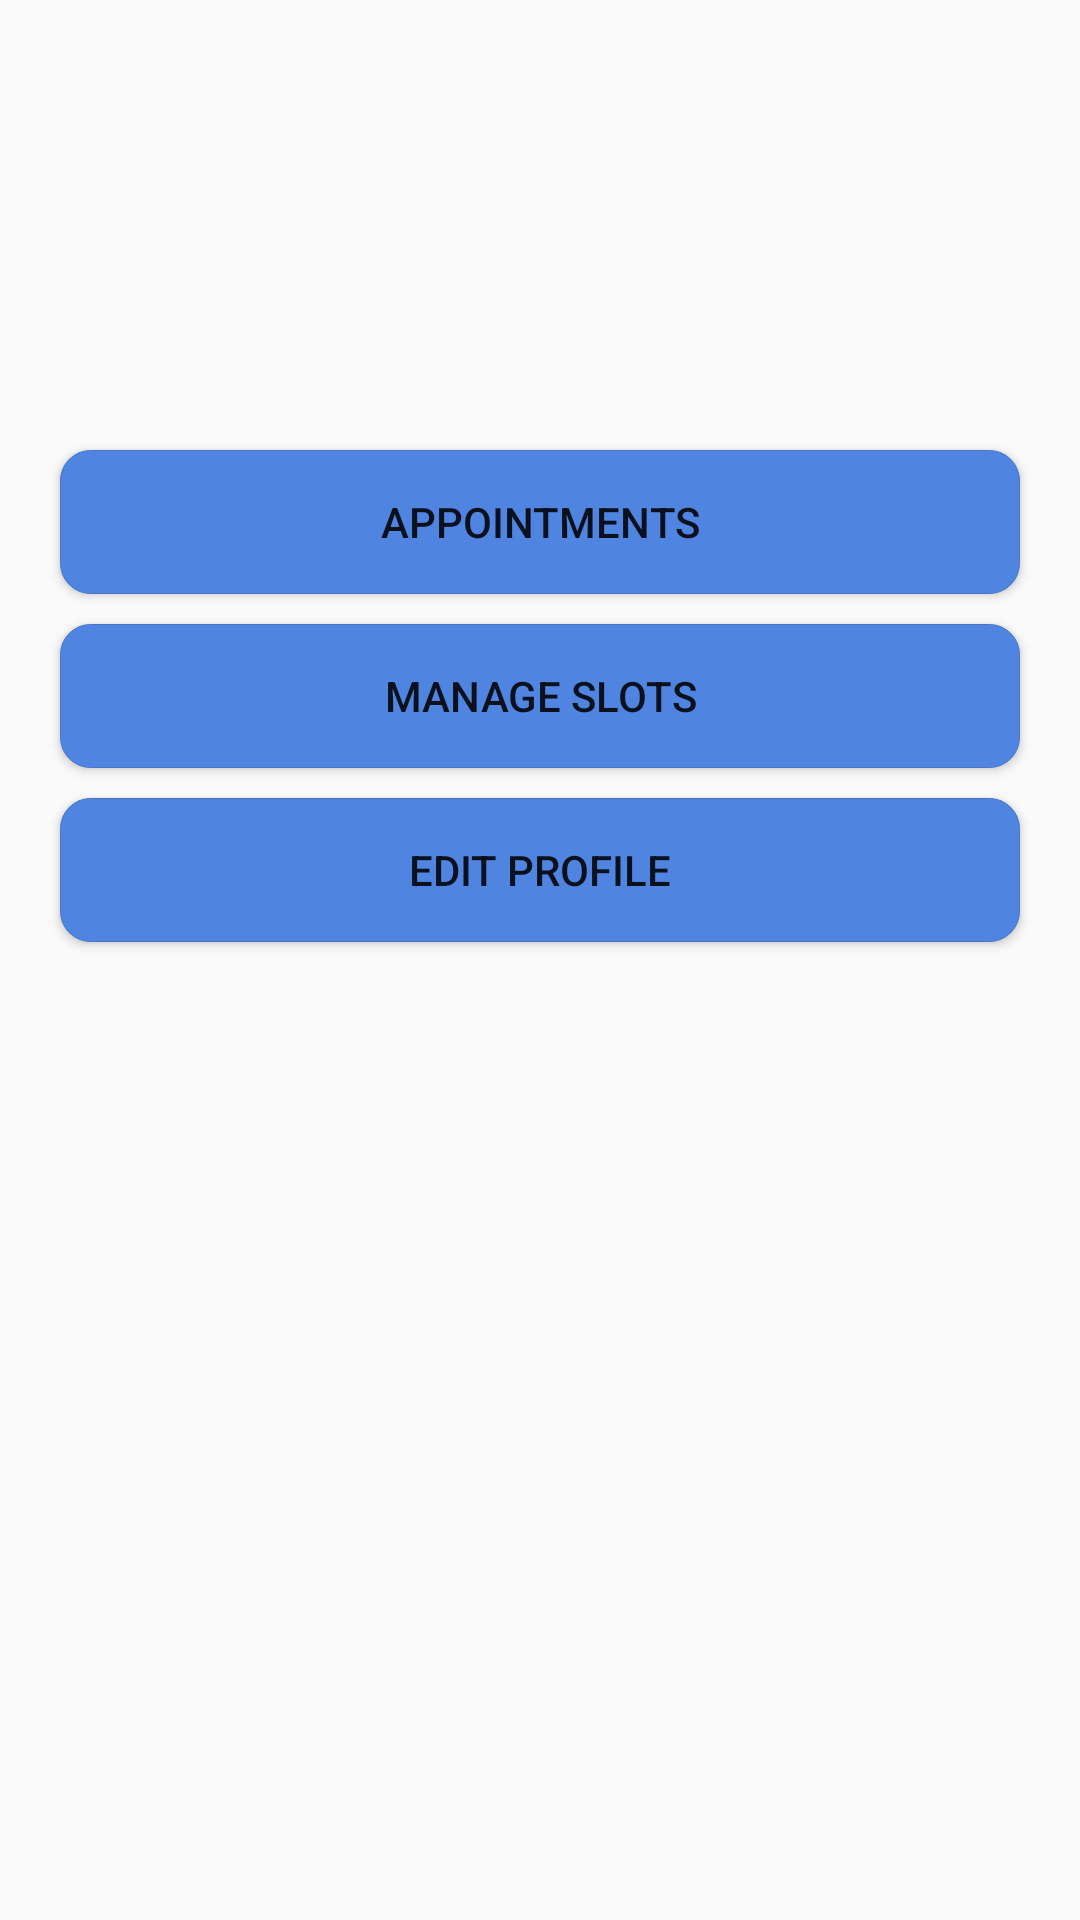

Produce the Android XML layout that renders to this screen, including the resource entries it uses.
<!-- AndroidManifest.xml: application theme AppTheme -->
<!-- res/layout/fragment_doctor_main.xml -->
<?xml version="1.0" encoding="utf-8"?>

<RelativeLayout
    xmlns:android="http://schemas.android.com/apk/res/android"
    android:layout_width="match_parent"
    android:layout_height="match_parent"
    android:background="@drawable/background">

    <Button
        android:id="@+id/doctor_appointment"
        android:layout_width="match_parent"
        android:layout_height="wrap_content"
        android:layout_alignParentTop="true"
        android:layout_marginTop="150dp"
        android:layout_marginLeft="20dp"
        android:layout_marginRight="20dp"
        android:textStyle="normal"
        android:background="@drawable/style_button"
        android:layout_gravity="center"
        android:layout_marginBottom="10dp"
        android:text="@string/doctor_appointment"/>

    <Button
        android:layout_centerHorizontal="true"
        android:id="@+id/doctor_manage_slot"
        android:layout_width="match_parent"
        android:layout_height="wrap_content"
        android:text="@string/doctor_manage_slot"
        android:layout_marginLeft="20dp"
        android:layout_marginRight="20dp"
        android:layout_below="@id/doctor_appointment"
        android:textStyle="normal"
        android:background="@drawable/style_button"
        android:layout_gravity="center"
        android:layout_marginBottom="10dp"/>

    <Button
        android:id="@+id/doctor_edit_profile"
        android:layout_width="match_parent"
        android:layout_height="wrap_content"
        android:layout_marginLeft="20dp"
        android:layout_marginRight="20dp"
        android:layout_below="@id/doctor_manage_slot"
        android:text="@string/doctor_edit_profile"
        android:textStyle="normal"
        android:background="@drawable/style_button"
        android:layout_gravity="center"
        android:layout_marginBottom="10dp"/>



</RelativeLayout>
<!-- resources referenced by this layout -->
<resources>
  <!-- drawable style_button (drawable) -->
  <?xml version="1.0" encoding="utf-8"?>
  
  <selector xmlns:android="http://schemas.android.com/apk/res/android">
      <item android:state_pressed="false" android:state_focused="false">
          <shape>
              <solid android:color="#4f84e1"></solid>
              <stroke
                  android:width="0.1dp"
                  android:color="#4a76c9"/>
              <corners android:radius="10dp"/>
          </shape>
      </item>
      <item android:state_pressed="true" android:state_focused="true">
          <shape>
              <solid android:color="#224583"></solid>
              <stroke
                  android:width="0.1dp"
                  android:color="#4a76c9"/>
              <corners android:radius="10dp"/>
          </shape>
      </item>
      <item android:state_pressed="false" android:state_focused="false">
          <shape>
              <solid android:color="#224583"></solid>
              <stroke
                  android:width="0.1dp"
                  android:color="#4a76c9"/>
              <corners android:radius="10dp"/>
          </shape>
      </item>
  </selector>
  <string name="doctor_appointment">Appointments</string>
  <string name="doctor_edit_profile">Edit Profile</string>
  <string name="doctor_manage_slot">Manage Slots</string>
  <style name="AppTheme" parent="Theme.AppCompat.Light.DarkActionBar">
          
          <item name="colorPrimary">@color/colorPrimary</item>
          <item name="colorPrimaryDark">@color/colorPrimaryDark</item>
          <item name="colorAccent">@color/colorAccent</item>
      </style>
  <!-- not gathered from this repository: default colours our renderer supplied (Android Studio template values) -->
  <color name="colorPrimary">#FF6200EE</color>
  <color name="colorPrimaryDark">#FF3700B3</color>
  <color name="colorAccent">#FF03DAC5</color>
</resources>
